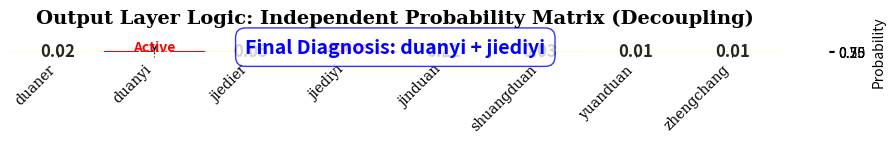

Write the Python code that produced this figure.
import matplotlib.pyplot as plt
import numpy as np
import seaborn as sns


def plot_multilabel_logits():
    # 1. 设置基础标签（基于你代码中的 unique_faults 逻辑）
    # 假设你的 8 个基础类别如下：
    base_classes = ['duaner', 'duanyi', 'jiedier', 'jiediyi', 'jinduan', 'shuangduan', 'yuanduan', 'zhengchang']

    # 2. 模拟一个复合故障样本的输出概率 (Logits 经过 Sigmoid 后)
    # 场景：检测到了 duanyi + jiediyi
    sample_probs = np.array([0.02, 0.98, 0.05, 0.96, 0.11, 0.03, 0.01, 0.01])

    # 设置画布
    fig, ax = plt.subplots(figsize=(10, 3))

    # 3. 绘制热力图矩阵 (1x8)
    sns.heatmap(sample_probs.reshape(1, -1),
                annot=True,
                fmt=".2f",
                cmap="YlGnBu",
                cbar_kws={'label': 'Probability'},
                xticklabels=base_classes,
                yticklabels=False,
                annot_kws={"size": 12, "weight": "bold"})

    # 4. 视觉装饰
    plt.title("Output Layer Logic: Independent Probability Matrix (Decoupling)",
              fontsize=14, pad=20, fontweight='bold', family='serif')
    plt.xticks(rotation=45, ha='right', fontsize=10, family='serif')

    # 5. 添加阈值判定标注 (Threshold=0.5)
    for i, p in enumerate(sample_probs):
        if p > 0.5:
            # 在高概率格子上加一个红框高亮
            rect = plt.Rectangle((i, 0), 1, 1, fill=False, edgecolor='red', lw=3)
            ax.add_patch(rect)
            # 添加指向结论的箭头标注
            ax.annotate('Active', xy=(i + 0.5, 0), xytext=(i + 0.5, -0.3),
                        arrowprops=dict(facecolor='black', arrowstyle='->'),
                        ha='center', color='red', fontweight='bold')

    # 6. 最终合成结论展示
    final_res = " + ".join([base_classes[i] for i, p in enumerate(sample_probs) if p > 0.5])
    plt.text(4, 1.8, f"Final Diagnosis: {final_res}",
             bbox=dict(facecolor='white', alpha=0.8, edgecolor='blue', boxstyle='round,pad=0.5'),
             fontsize=14, ha='center', color='blue', fontweight='bold')

    plt.tight_layout()
    plt.savefig('multilabel_logits_matrix.png', dpi=300)
    plt.show()


if __name__ == "__main__":
    plot_multilabel_logits()
